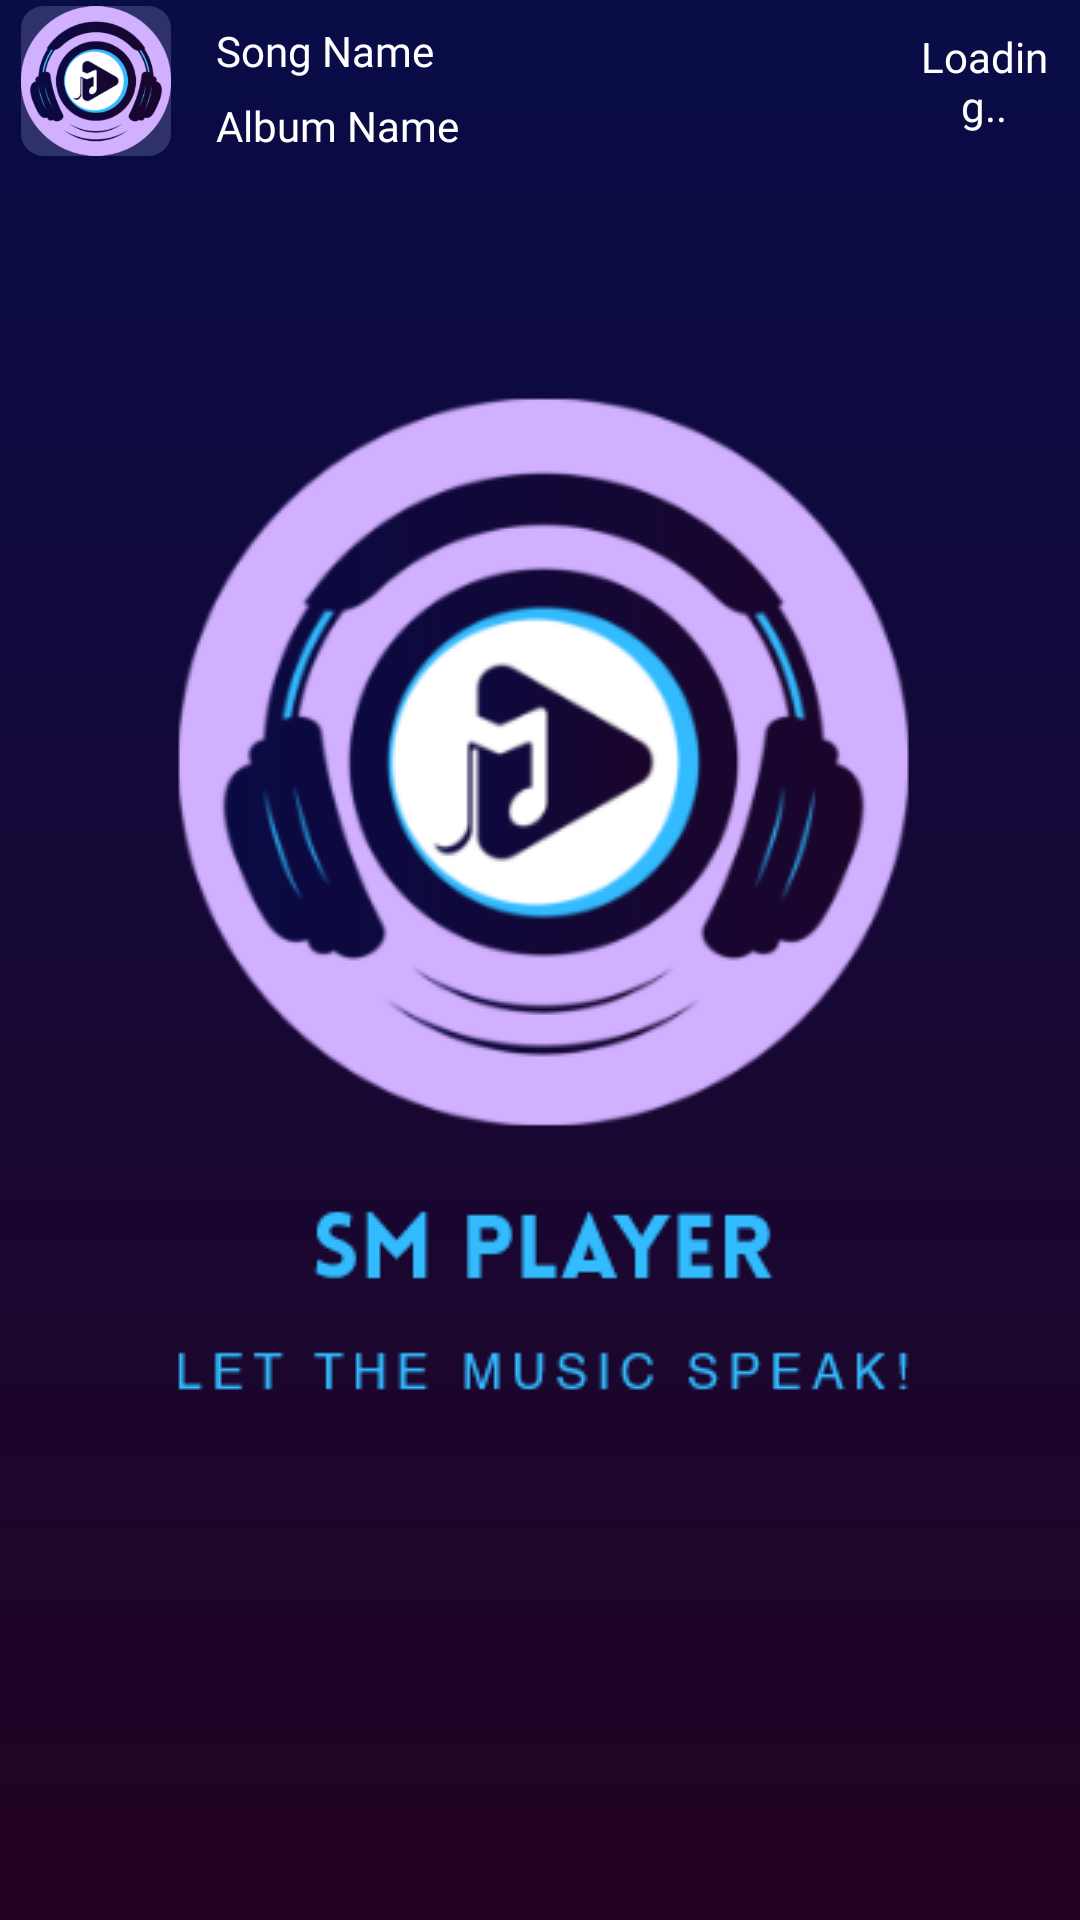

This screen was rendered from an Android layout file. Write that file and the resources it references.
<!-- AndroidManifest.xml: application theme splash_screen -->
<!-- res/layout/music_view.xml -->
<?xml version="1.0" encoding="utf-8"?>
<RelativeLayout xmlns:android="http://schemas.android.com/apk/res/android"
    xmlns:app="http://schemas.android.com/apk/res-auto"
    android:layout_width="match_parent"
    android:layout_height="wrap_content"
    android:layout_marginBottom="5dp"
    android:padding="2dp">

    <com.google.android.material.imageview.ShapeableImageView
        android:id="@+id/imgSongMV"
        android:layout_width="50dp"
        android:layout_height="50dp"
        android:layout_marginStart="5dp"
        android:background="@color/navBarColor"
        android:backgroundTint="@color/navBarColor"
        android:src="@drawable/sm_logo_new"
        app:shapeAppearanceOverlay="@style/curved" />

    <TextView
        android:id="@+id/songNameMV"
        android:layout_width="wrap_content"
        android:layout_height="30dp"
        android:layout_marginStart="15dp"
        android:layout_toStartOf="@id/songDurationMV"
        android:layout_toEndOf="@id/imgSongMV"
        android:fontFamily="@font/helvetica_bold"
        android:gravity="center_vertical"
        android:singleLine="true"

        android:text="@string/songName"
        android:textColor="@color/white" />

    <TextView
        android:id="@+id/albumNameMV"
        android:layout_width="wrap_content"
        android:layout_height="20dp"
        android:layout_marginStart="15dp"
        android:layout_marginTop="30dp"
        android:layout_toStartOf="@id/songDurationMV"
        android:layout_toEndOf="@id/imgSongMV"
        android:fontFamily="@font/helvetica_light"
        android:gravity="center_vertical"
        android:singleLine="true"
        android:text="@string/albumName"
        android:textColor="@color/white" />

    <TextView
        android:id="@+id/songDurationMV"
        android:layout_width="50dp"
        android:layout_height="50dp"
        android:layout_alignParentEnd="true"
        android:layout_marginHorizontal="5dp"
        android:fontFamily="@font/helvetica_regular"
        android:gravity="center"
        android:text="@string/endTVSeekbar"
        android:textColor="@color/white" />

</RelativeLayout>
<!-- resources referenced by this layout -->
<resources>
  <color name="navBarColor">#2F316B</color>
  <color name="white">#FFFFFFFF</color>
  <!-- drawable sm_logo_new: png bitmap (drawable, 40062 bytes) -->
  <string name="albumName">Album Name</string>
  <string name="endTVSeekbar">Loading..</string>
  <string name="songName">Song Name</string>
  <style name="curved">
          <item name="cornerSize">15%</item>
      </style>
  <style name="splash_screen" parent="Theme.MaterialComponents.Light.NoActionBar">
          <item name="android:windowBackground">@drawable/splash_screen</item>
      </style>
  
  
      //custom theme for all activities
  <!-- drawable splash_screen (drawable) -->
  <?xml version="1.0" encoding="utf-8"?>
  <layer-list xmlns:android="http://schemas.android.com/apk/res/android">
      
  
      
      <item android:drawable="@drawable/bg_gradient" />
      
      
  
      
  
      <item>
          <bitmap
              android:gravity="center"
              android:src="@drawable/sm_logo_text_new" />
      </item>
  
      
  
  </layer-list>
  <!-- drawable bg_gradient (drawable) -->
  <?xml version="1.0" encoding="utf-8"?>
  <shape xmlns:android="http://schemas.android.com/apk/res/android">
  
      <gradient
          android:angle="90"
          android:endColor="#080C47"
          android:startColor="#230323"
          android:type="linear" />
  
  </shape>
  <!-- drawable sm_logo_text_new: png bitmap (drawable, 46929 bytes) -->
</resources>
